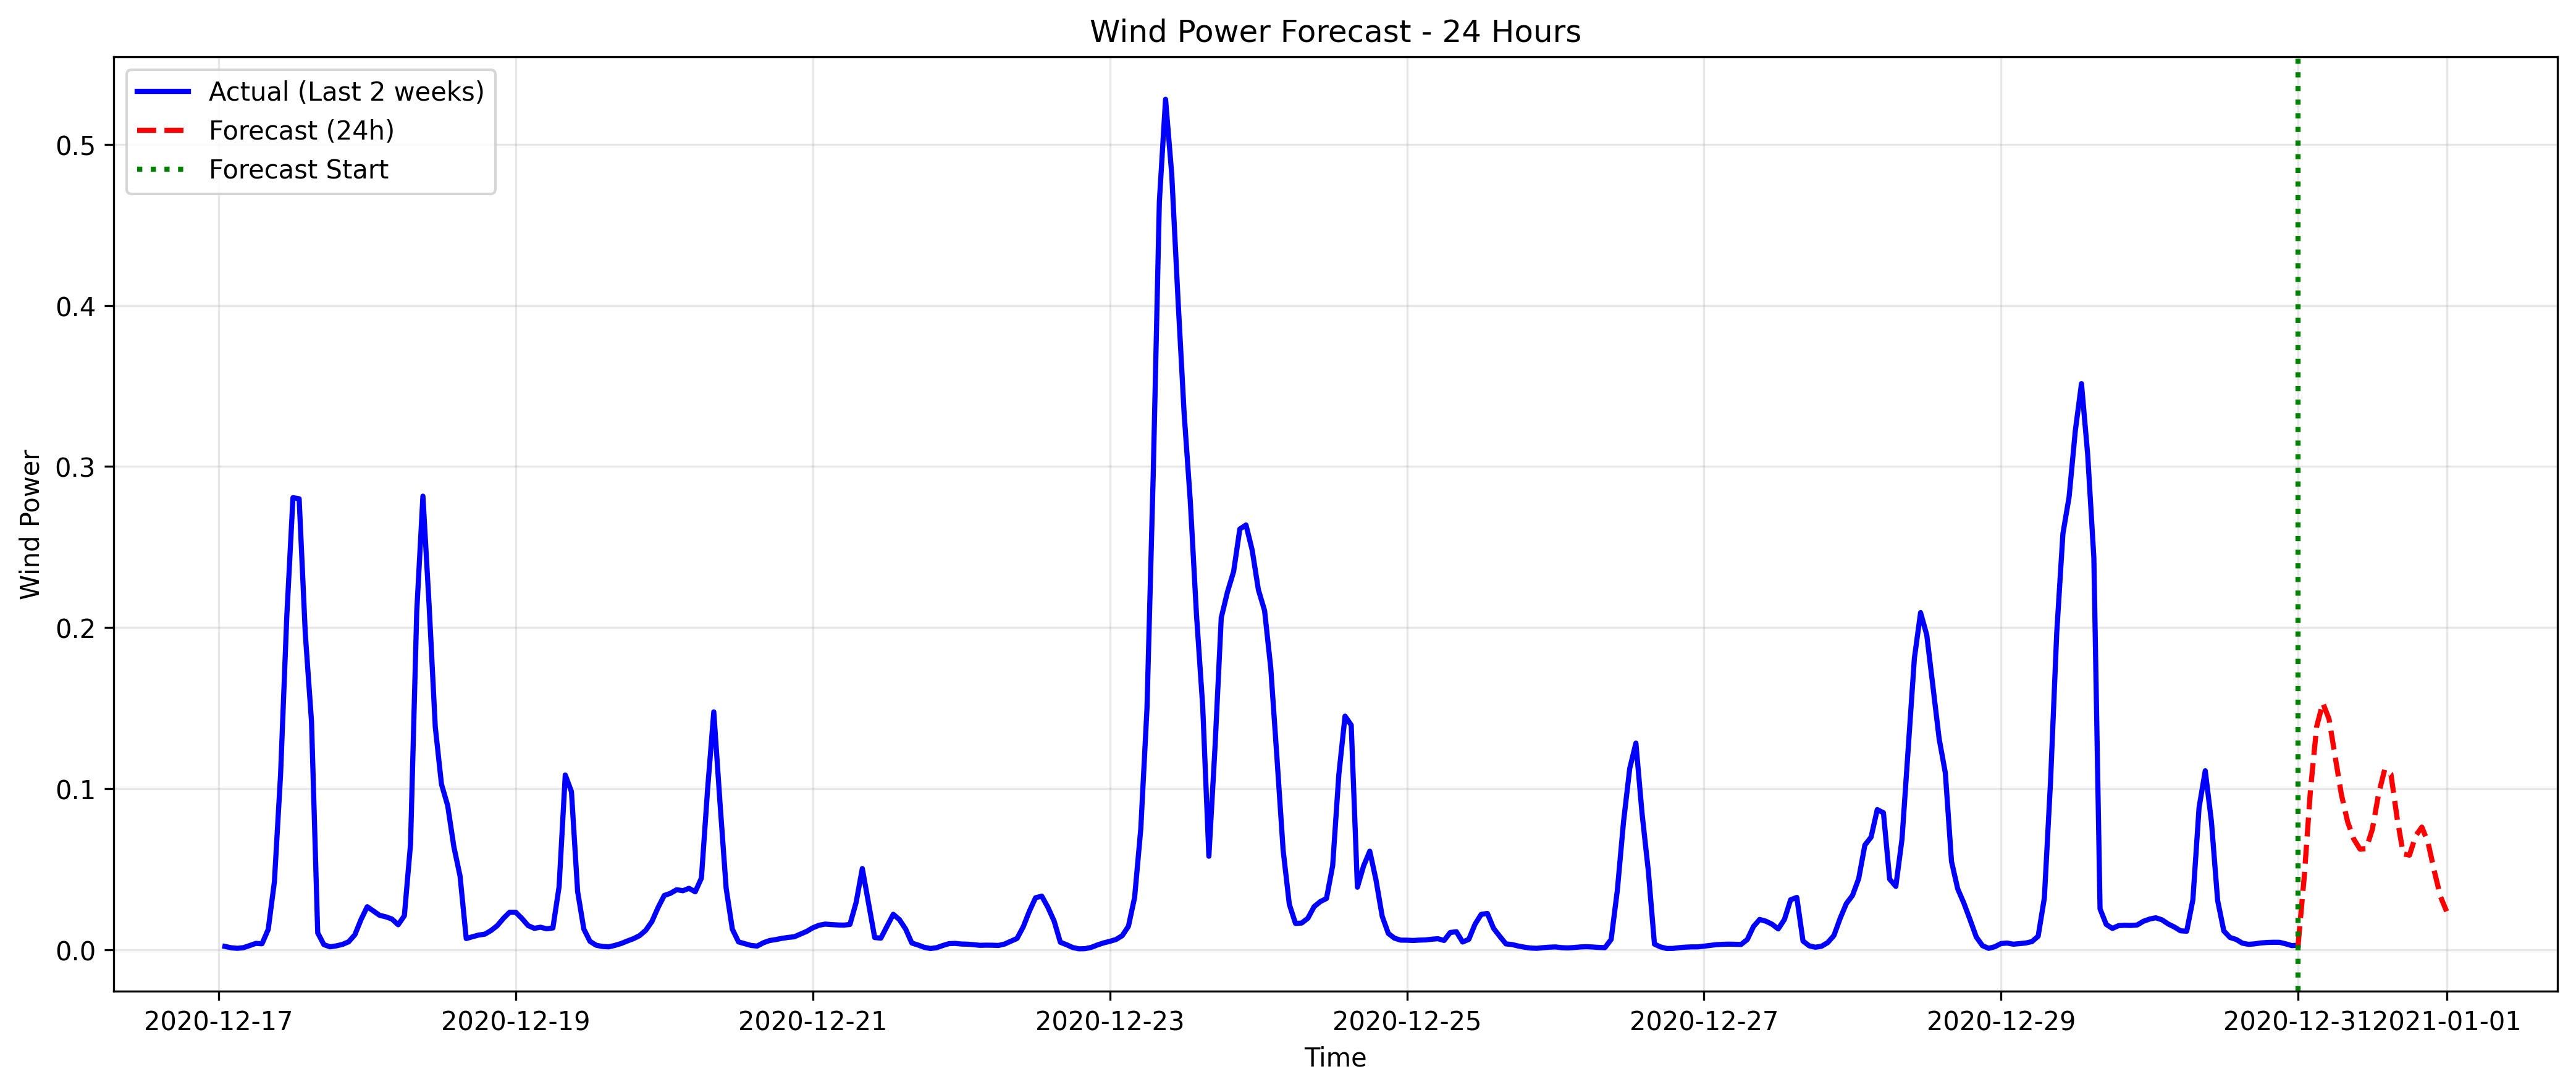

Values plotted in this chart, from the file beside it:
datetime, forecasted_wind_power
2020-12-31 01:00:00, 0.04564
2020-12-31 02:00:00, 0.0991
2020-12-31 03:00:00, 0.1385
2020-12-31 04:00:00, 0.1532
2020-12-31 05:00:00, 0.1433
2020-12-31 06:00:00, 0.1197
2020-12-31 07:00:00, 0.09637
2020-12-31 08:00:00, 0.07954
2020-12-31 09:00:00, 0.06876
2020-12-31 10:00:00, 0.06257
2020-12-31 11:00:00, 0.06279
2020-12-31 12:00:00, 0.07482
2020-12-31 13:00:00, 0.09662
2020-12-31 14:00:00, 0.112
2020-12-31 15:00:00, 0.1092
2020-12-31 16:00:00, 0.08181
2020-12-31 17:00:00, 0.05953
2020-12-31 18:00:00, 0.05876
2020-12-31 19:00:00, 0.07079
2020-12-31 20:00:00, 0.0762
2020-12-31 21:00:00, 0.06661
2020-12-31 22:00:00, 0.04909
2020-12-31 23:00:00, 0.03312
2021-01-01 00:00:00, 0.02391
